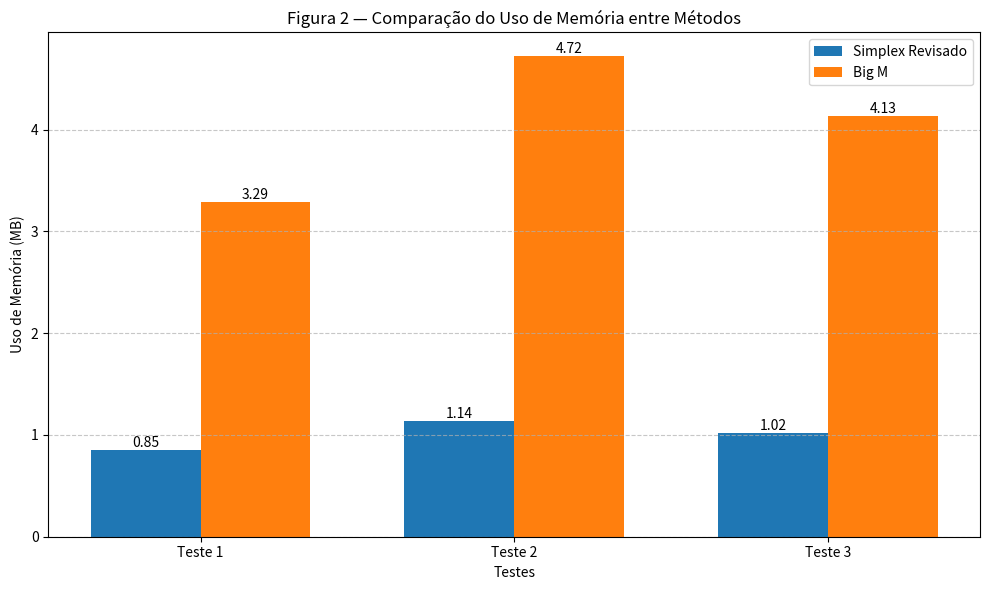

Here is the Python script that generated this plot:
import matplotlib.pyplot as plt
import numpy as np

modo_sbc = False  # Altere para False para versão colorida

if modo_sbc:
    cor_revised = 'gray'
    cor_bigm = 'black'
else:
    cor_revised = '#1f77b4'
    cor_bigm = '#ff7f0e'

# Dados reais (uso de memória em MB)
testes = ['Teste 1', 'Teste 2', 'Teste 3']
uso_memoria_revised = [0.85, 1.14, 1.02]
uso_memoria_big_m = [3.29, 4.72, 4.13]

# Largura das barras
bar_width = 0.35
index = np.arange(len(testes))

# Criar a figura
plt.figure(figsize=(10, 6))
bars1 = plt.bar(index, uso_memoria_revised, bar_width, label='Simplex Revisado', color=cor_revised)
bars2 = plt.bar(index + bar_width, uso_memoria_big_m, bar_width, label='Big M', color=cor_bigm)

# Adicionar valores acima das barras
for bar in bars1:
    height = bar.get_height()
    plt.text(bar.get_x() + bar.get_width()/2, height, f'{height:.2f}', ha='center', va='bottom', fontsize=10)

for bar in bars2:
    height = bar.get_height()
    plt.text(bar.get_x() + bar.get_width()/2, height, f'{height:.2f}', ha='center', va='bottom', fontsize=10)

# Configurações do gráfico
plt.xlabel('Testes')
plt.ylabel('Uso de Memória (MB)')
plt.title('Figura 2 — Comparação do Uso de Memória entre Métodos')
plt.xticks(index + bar_width / 2, testes)
plt.legend()
plt.grid(axis='y', linestyle='--', alpha=0.7)

# Salvar figura
plt.tight_layout()
plt.savefig('figura2_uso_memoria.png', dpi=300)
plt.show()
